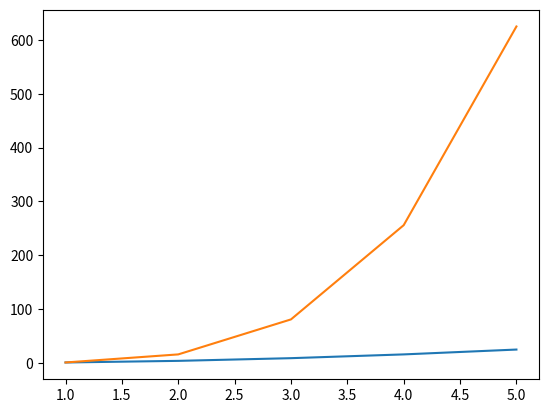

Python code for this plot:
# Pendahuluan Pyplot

import numpy as np
import matplotlib.pyplot as plt

"""
    tahapan:
    1. membuat data
    2. membuat plot
    3. menampilkan plot
"""

# 1. membuat data
x = np.array([1,2,3,4,5])
y = np.array([1,4,9,16,25])
y2 = np.array([1,16,81,256,625])

# 2. membuat plot
plt.plot(x,y)
plt.plot(x,y2)

# 3. menampilkan plot
plt.show()